Run: headless pygame with SDL's dummy video driver; simulated clock (each Clock.tick advances the game by its frame time, no real sleeping); random seed 0; keys injected as events and as key.get_pressed() state; no mouse input.
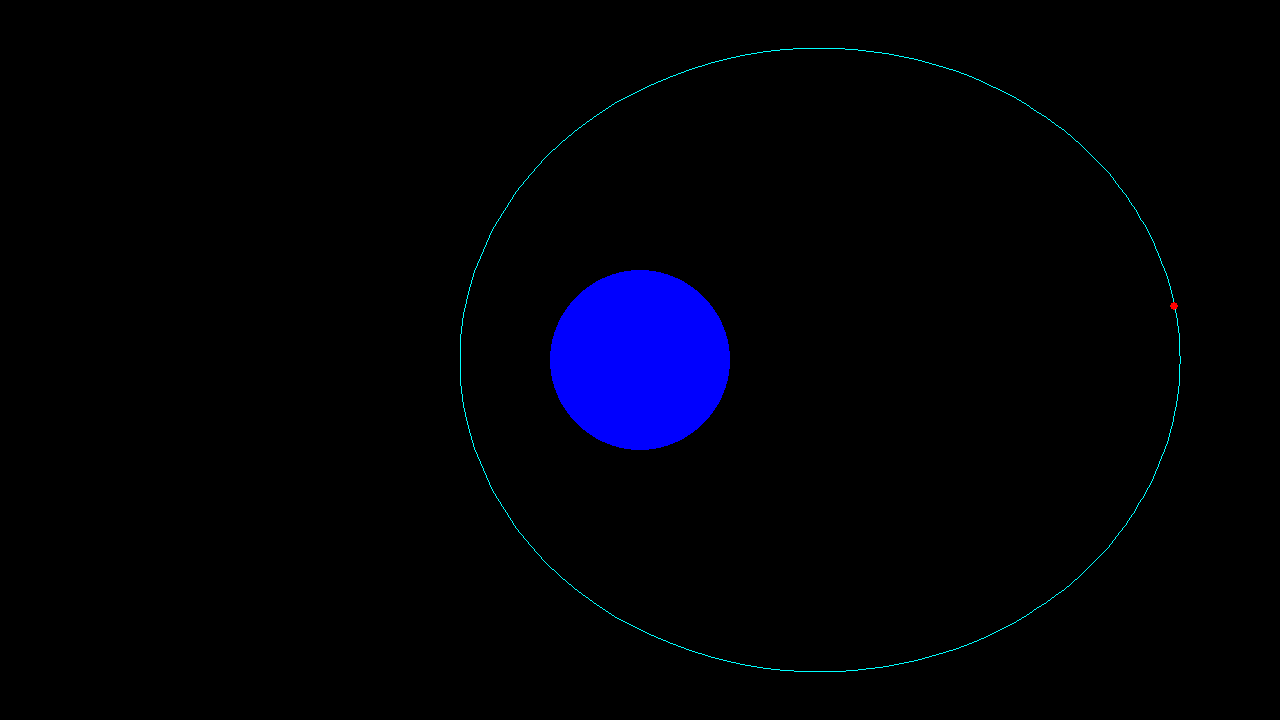
Frame 1 of 4 · flips 1–60 · no input
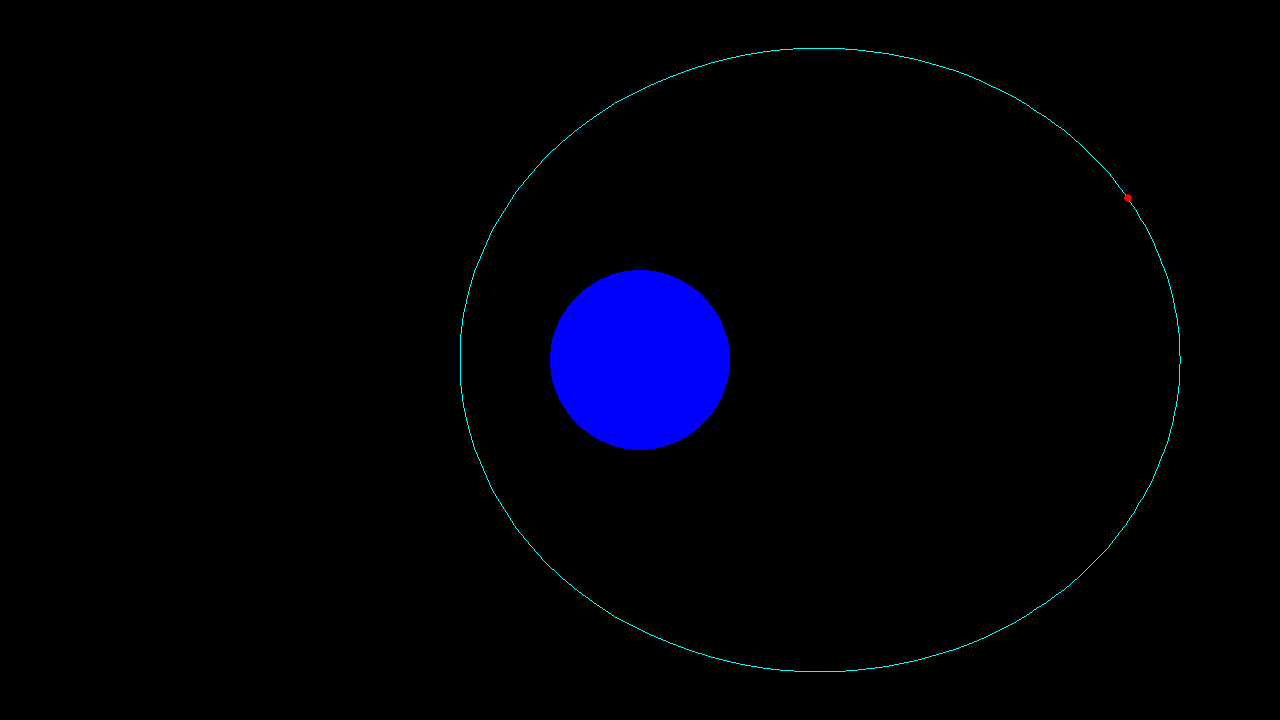
Frame 2 of 4 · flips 61–180 · tapped SPACE, RETURN · held RIGHT (→), D
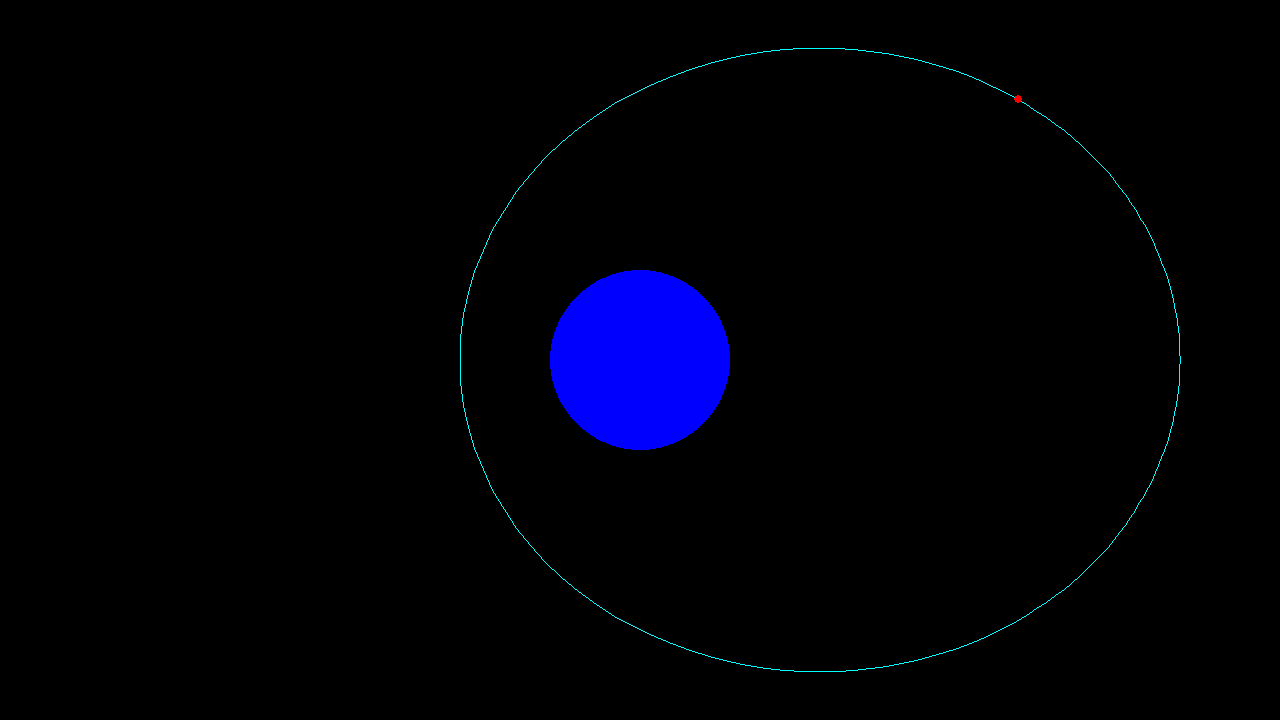
Frame 3 of 4 · flips 181–300 · held DOWN (↓), S
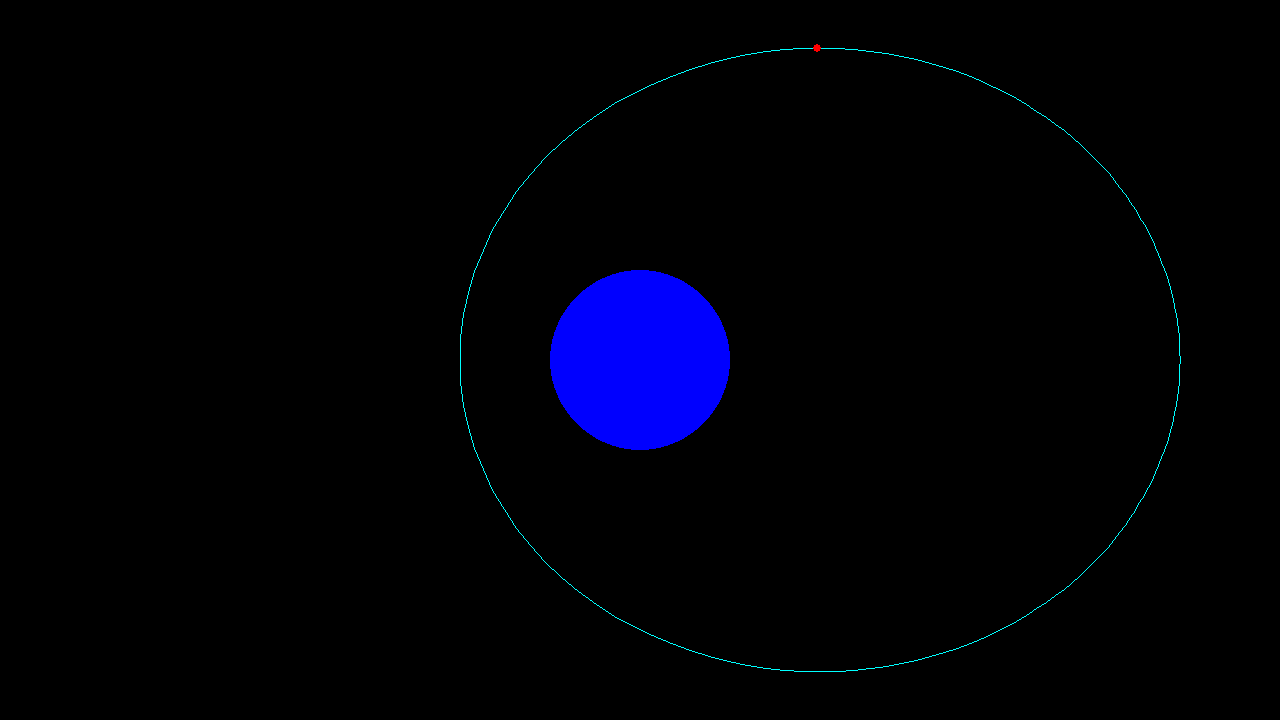
Frame 4 of 4 · flips 301–420 · held LEFT (←), A, UP (↑), W

The pygame program that drew these frames:

import pygame
import math
from math import sin,cos,tan,pi,atan2
pygame.init()
screen = pygame.display.set_mode((1280, 720),pygame.RESIZABLE)
clock = pygame.time.Clock()
running = True
scrW=screen.get_width()
scrH=screen.get_height()
scrS=min(scrW,scrH)
def drawElipse(x,y,max,e,pr,segments):
    #MIX(MINORAXIS) MAX(MAJORAXIS)
    mix=max*math.sqrt(1-e**2)
    fociOffset=math.sqrt(max**2-mix**2)
    step=(2*pi)/segments
    pointList=[]
    for i in range(segments):
        r=max*((1-e**2)/(1+e*cos(step*i)))
        pointList.append((sin(step*i+pr)*r+x+sin(pr)*2*fociOffset,cos(step*i+pr)*r+y+cos(pr)*2*fociOffset))
    pygame.draw.lines(screen,"cyan",True,pointList,1)
def orbitalCoord(x,y,max,e,pr,time):
    r=max*((1-e**2)/(1+e*cos(time)))
    mix=max*math.sqrt(1-e**2)
    fociOffset=math.sqrt(max**2-mix**2)
    return (sin(time+pr)*r+x+sin(pr)*2*fociOffset,cos(time+pr)*r+y+cos(pr)*2*fociOffset)
def orbitParamCalulator(mass,objSpeed,objCoordFromBod):
    angFromBod=atan2(objCoordFromBod[1],objCoordFromBod[0])
    totalSpeed=math.sqrt(objSpeed[0]**2+objSpeed[1]**2)
    speedAng=atan2(objSpeed[1],objSpeed[0])
    pass
x=0
while running:
    x=x+1
    for event in pygame.event.get():
        if event.type == pygame.QUIT:
            running = False
        if event.type == pygame.VIDEORESIZE:
            scrW=screen.get_width()
            scrH=screen.get_height()
            scrS=min(scrW,scrH)
    screen.fill("black")
    drawElipse(scrW/2,scrH/2,scrS/2,0.5,pi/2,150)
    pygame.draw.circle(screen,"red",orbitalCoord(scrW/2,scrH/2,scrS/2,0.5,pi/2,x/200),4)    
    pygame.draw.circle(screen,"blue",(scrW/2,scrH/2),scrS/8)
    pygame.display.flip()

    clock.tick(60)  # limits FPS to 60

pygame.quit()
